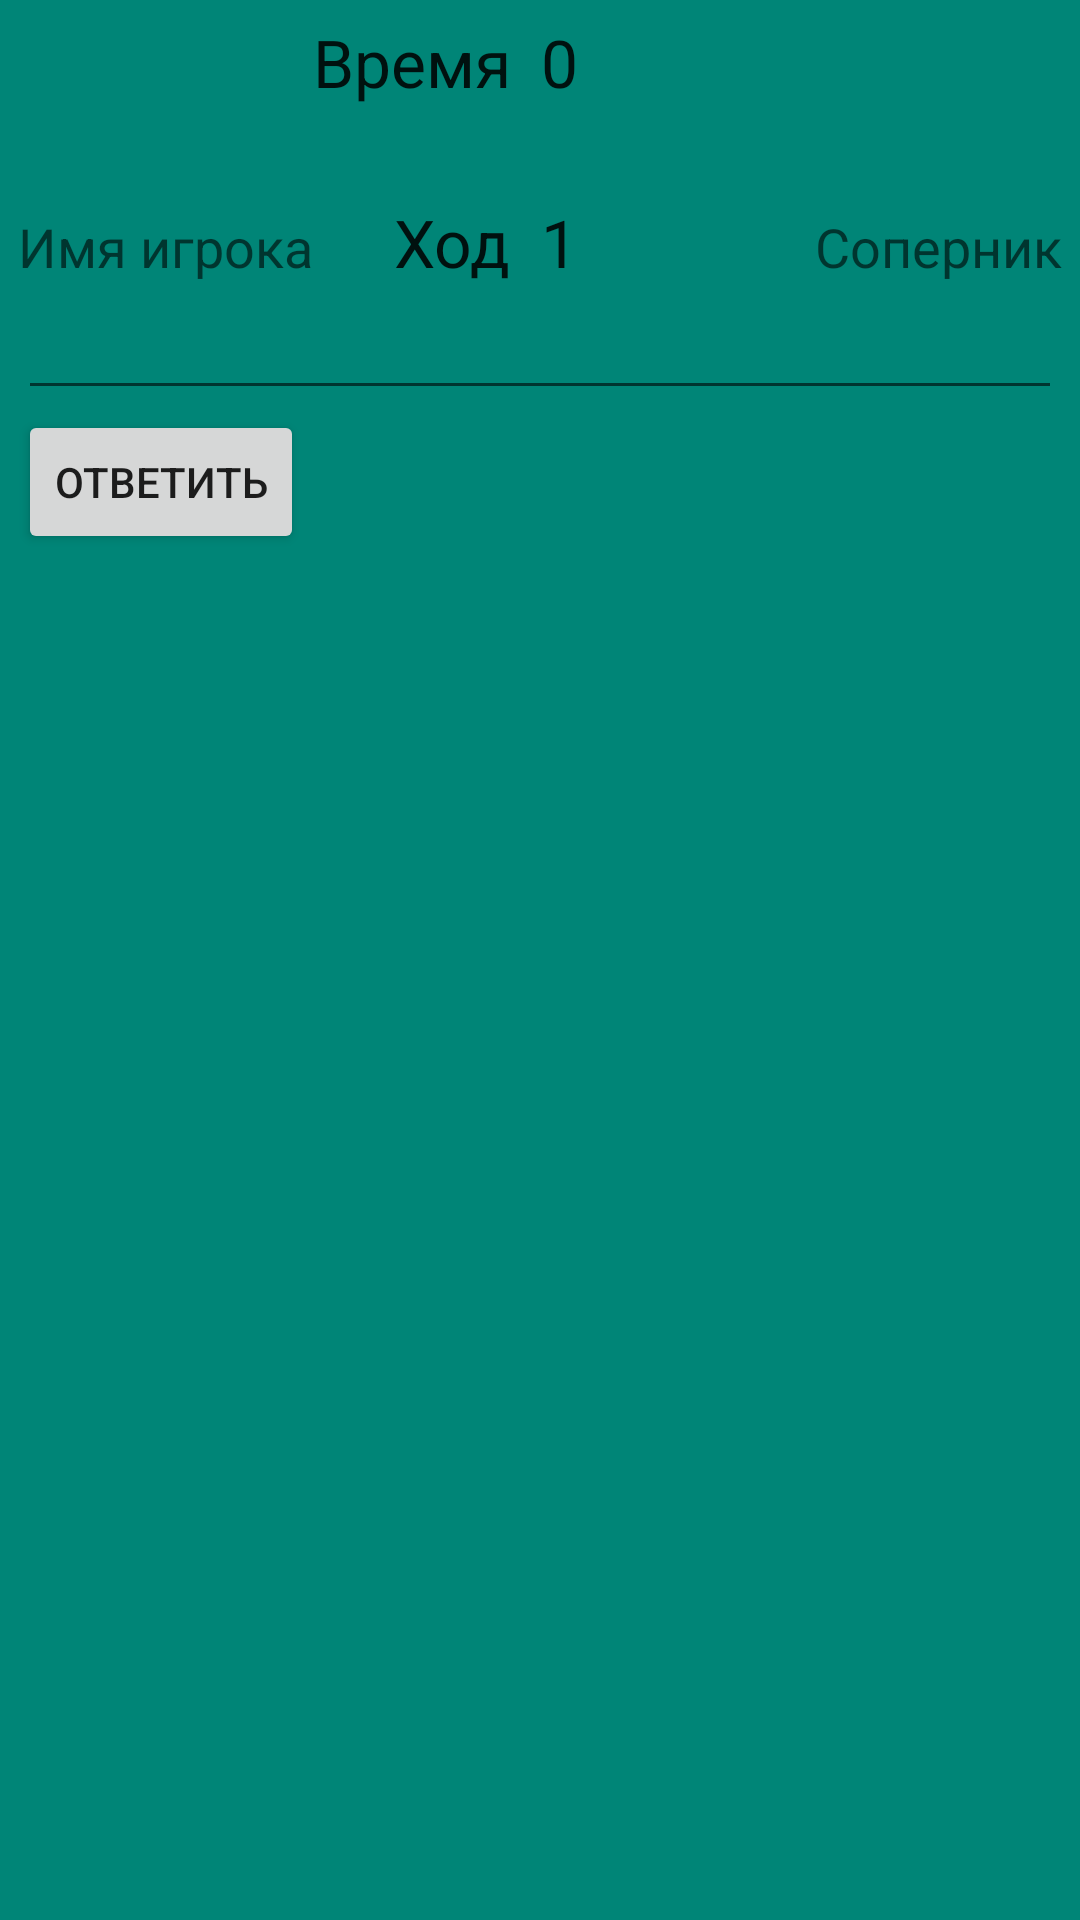

Here is an Android app screen rendered from its layout file. Give the layout XML and the strings, colors and styles it references.
<!-- AndroidManifest.xml: application theme AppTheme -->
<!-- res/layout/fragment_top_game.xml -->
<FrameLayout xmlns:android="http://schemas.android.com/apk/res/android"
    xmlns:tools="http://schemas.android.com/tools"
    android:layout_width="match_parent"
    android:layout_height="200dp"
    tools:context="ru.rsdev.gcr.MainActivity">

    

    <LinearLayout
        android:orientation="vertical"
        android:layout_width="match_parent"
        android:layout_height="match_parent"
        android:background="@color/accent_material_light"
        android:padding="6dp">

        <GridLayout
            android:layout_width="match_parent"
            android:layout_height="wrap_content"
            android:columnCount="5"
            android:rowCount="11">

            <ImageView
                android:layout_width="60dp"
                android:layout_height="60dp"
                android:id="@+id/imageView"
                android:layout_row="1"
                android:layout_column="1"
                android:src="@drawable/photo" />

            <ImageView
                android:layout_width="60dp"
                android:layout_height="60dp"
                android:id="@+id/imageView3"
                android:layout_row="1"
                android:layout_column="4"
                android:layout_gravity="right"
                android:src="@drawable/photo" />

            <TextView
                android:layout_width="wrap_content"
                android:layout_height="wrap_content"
                android:textAppearance="?android:attr/textAppearanceMedium"
                android:text="Имя игрока"
                android:id="@+id/textView4"
                android:layout_row="2"
                android:layout_column="1"
                android:layout_gravity="left" />

            <TextView
                android:layout_width="wrap_content"
                android:layout_height="wrap_content"
                android:textAppearance="?android:attr/textAppearanceMedium"
                android:text="Соперник"
                android:id="@+id/textView2"
                android:layout_row="2"
                android:layout_column="4"
                android:layout_gravity="right" />

            <TextView
                android:layout_width="wrap_content"
                android:layout_height="wrap_content"
                android:textAppearance="?android:attr/textAppearanceLarge"
                android:text="Время"
                android:id="@+id/textView5"
                android:layout_row="1"
                android:layout_column="2"
                android:layout_gravity="right" />

            <TextView
                android:layout_width="wrap_content"
                android:layout_height="wrap_content"
                android:textAppearance="?android:attr/textAppearanceLarge"
                android:text="Ход"
                android:id="@+id/textView6"
                android:layout_row="2"
                android:layout_column="2"
                android:layout_gravity="right" />

            <TextView
                android:layout_width="wrap_content"
                android:layout_height="wrap_content"
                android:textAppearance="?android:attr/textAppearanceLarge"
                android:text="0"
                android:id="@+id/textView7"
                android:layout_row="1"
                android:layout_column="3"
                android:layout_marginLeft="10dp" />

            <TextView
                android:layout_width="wrap_content"
                android:layout_height="wrap_content"
                android:textAppearance="?android:attr/textAppearanceLarge"
                android:text="1"
                android:id="@+id/textView8"
                android:layout_row="2"
                android:layout_column="3"
                android:layout_gravity="left"
                android:layout_marginLeft="10dp" />


        </GridLayout>

        <EditText
            android:layout_width="match_parent"
            android:layout_height="wrap_content"
            android:id="@+id/editText" />

        <Button
            android:layout_width="wrap_content"
            android:layout_height="wrap_content"
            android:text="Ответить"
            android:id="@+id/button2"
            android:layout_row="1"
            android:layout_column="2"

            />















    </LinearLayout >













</FrameLayout>
<!-- resources referenced by this layout -->
<resources>
  <style name="AppTheme" parent="Theme.AppCompat.Light.DarkActionBar">
          
          <item name="colorPrimary">@color/colorPrimary</item>
          <item name="colorPrimaryDark">@color/colorPrimaryDark</item>
          <item name="colorAccent">@color/colorAccent</item>
      </style>
  <color name="colorPrimary">#3F51B5</color>
  <color name="colorPrimaryDark">#303F9F</color>
  <color name="colorAccent">#FF4081</color>
</resources>
